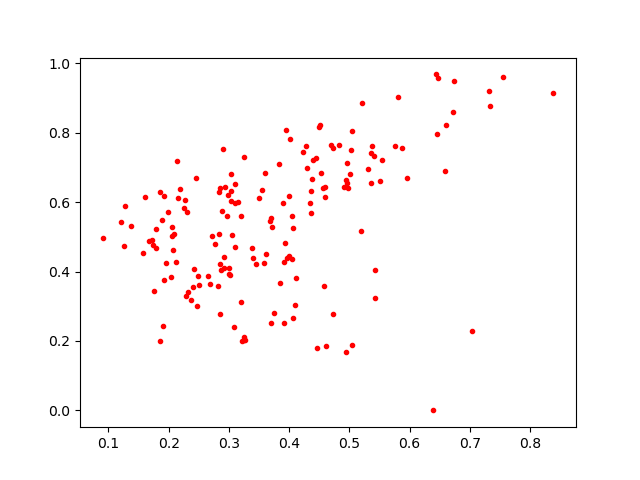

Source data for this figure (header and first rows):
0.49762595, 0.6416268
0.7554, 0.9616
0.2712, 0.5033
0.4042, 0.5592
0.2777, 0.479
0.09015, 0.4975
0.6382, 0.0
0.731, 0.9189
0.208, 0.5085
0.3104, 0.4702
0.2915, 0.4098
0.3201, 0.3132
0.5012, 0.6824
0.2979, 0.6216
0.1565, 0.4549
0.2184, 0.6386
0.4275, 0.7605
0.1715, 0.4914
0.3379, 0.4668
0.4959, 0.6538
0.5373, 0.7632
0.3695, 0.554
0.4943, 0.1675
0.3919, 0.4271
0.4614, 0.185
0.3752, 0.2792
0.504, 0.1875
0.302, 0.3896
0.4103, 0.3047
0.199, 0.571
0.6733, 0.9477
0.5205, 0.8867
0.3495, 0.6114
0.2475, 0.302
0.3999, 0.6171
0.1273, 0.5883
0.4699, 0.7648
0.4499, 0.8171
0.4379, 0.6674
0.1366, 0.5324
0.1607, 0.6162
0.4723, 0.2772
0.554, 0.7218
0.3405, 0.4378
0.3935, 0.4826
0.3207, 0.5594
0.3095, 0.6537
0.4361, 0.6323
0.4351, 0.5964
0.2154, 0.6131
0.3692, 0.2522
0.284, 0.5084
0.3, 0.3934
0.5043, 0.8039
0.3035, 0.6019
0.3557, 0.6339
0.661, 0.8233
0.2659, 0.3884
0.6724, 0.8611
0.3085, 0.2395
0.3247, 0.7287
... 108 more rows
